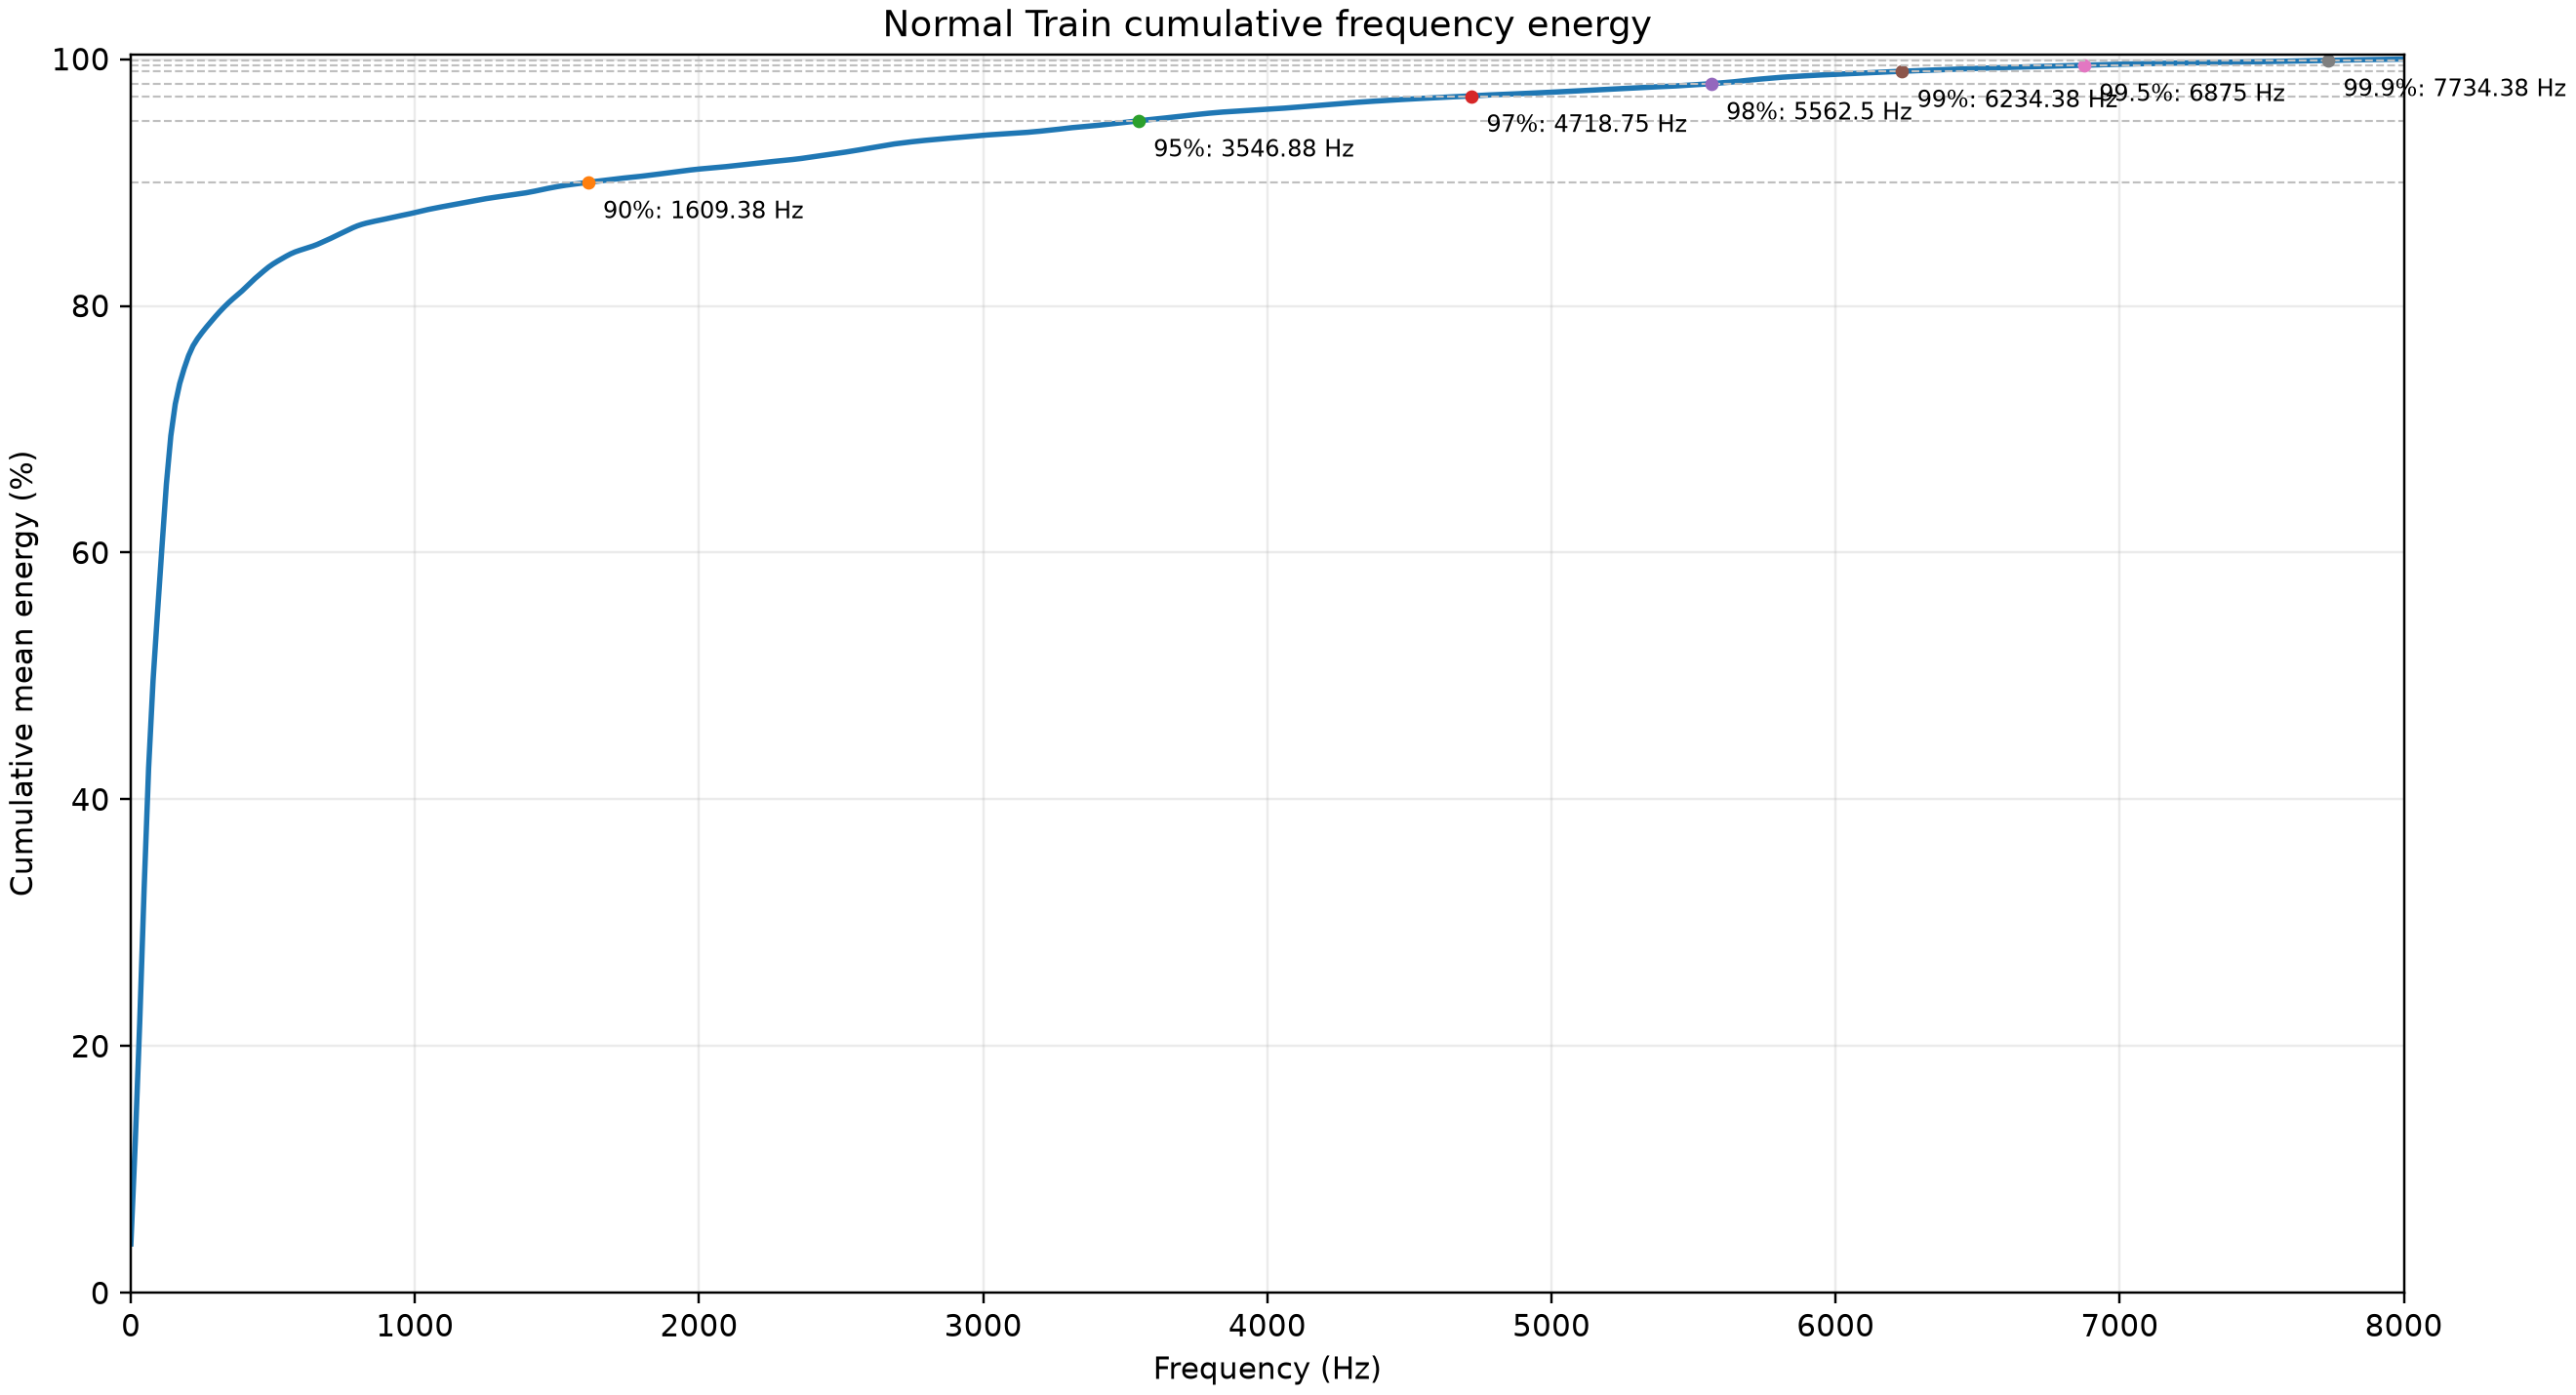

Values plotted in this chart, from the file beside it:
frequency_hz, mean_power, cumulative_energy, cumulative_energy_ratio
0.000000000000e+00, 5.079536275422e+01, 5.079536275422e+01, 3.968317189780e-02
1.562500000000e+01, 1.068705475865e+02, 1.576659103407e+02, 1.231743033857e-01
3.125000000000e+01, 1.235926799213e+02, 2.812585902620e+02, 2.197293685863e-01
4.687500000000e+01, 1.394687134308e+02, 4.207273036927e+02, 3.286873645400e-01
6.250000000000e+01, 1.240050547923e+02, 5.447323584850e+02, 4.255645918831e-01
7.812500000000e+01, 9.062854497150e+01, 6.353609034565e+02, 4.963668843356e-01
9.375000000000e+01, 7.034120956095e+01, 7.057021130174e+02, 5.513199776723e-01
1.093750000000e+02, 6.785019832497e+01, 7.735523113424e+02, 6.043270030667e-01
1.250000000000e+02, 6.561600890595e+01, 8.391683202484e+02, 6.555885989974e-01
1.406250000000e+02, 5.003417400822e+01, 8.892024942566e+02, 6.946771027559e-01
1.562500000000e+02, 3.293615150123e+01, 9.221386457578e+02, 7.204080138235e-01
1.718750000000e+02, 2.125838845388e+01, 9.433970342117e+02, 7.370158346470e-01
1.875000000000e+02, 1.552266458810e+01, 9.589196987998e+02, 7.491427008364e-01
2.031250000000e+02, 1.336087362083e+01, 9.722805724206e+02, 7.595806978474e-01
2.187500000000e+02, 1.024038464504e+01, 9.825209570657e+02, 7.675808561716e-01
2.343750000000e+02, 7.344567524495e+00, 9.898655245902e+02, 7.733186975765e-01
2.500000000000e+02, 6.224194480695e+00, 9.960897190708e+02, 7.781812630965e-01
2.656250000000e+02, 5.791565542213e+00, 1.001881284613e+03, 7.827058432649e-01
2.812500000000e+02, 5.501295114650e+00, 1.007382579728e+03, 7.870036536921e-01
2.968750000000e+02, 5.365423169356e+00, 1.012748002897e+03, 7.911953160484e-01
3.125000000000e+02, 5.118853987941e+00, 1.017866856885e+03, 7.951943496552e-01
3.281250000000e+02, 4.838691507540e+00, 1.022705548393e+03, 7.989745102140e-01
3.437500000000e+02, 4.505798654751e+00, 1.027211347047e+03, 8.024946028536e-01
3.593750000000e+02, 4.187591322465e+00, 1.031398938370e+03, 8.057661004328e-01
3.750000000000e+02, 3.931244412781e+00, 1.035330182783e+03, 8.088373305480e-01
3.906250000000e+02, 3.985131531932e+00, 1.039315314314e+03, 8.119506592269e-01
4.062500000000e+02, 4.413042124712e+00, 1.043728356439e+03, 8.153982871152e-01
4.218750000000e+02, 4.546005508097e+00, 1.048274361947e+03, 8.189497908007e-01
4.375000000000e+02, 4.238292873087e+00, 1.052512654820e+03, 8.222608982624e-01
4.531250000000e+02, 3.961806704552e+00, 1.056474461525e+03, 8.253560047437e-01
4.687500000000e+02, 3.937675854521e+00, 1.060412137379e+03, 8.284322593335e-01
4.843750000000e+02, 3.735633045669e+00, 1.064147770425e+03, 8.313506707841e-01
5.000000000000e+02, 3.236051973037e+00, 1.067383822398e+03, 8.338787914580e-01
5.156250000000e+02, 2.848272580152e+00, 1.070232094978e+03, 8.361039648652e-01
5.312500000000e+02, 2.694030661273e+00, 1.072926125640e+03, 8.382086389148e-01
5.468750000000e+02, 2.605479045898e+00, 1.075531604685e+03, 8.402441332444e-01
5.625000000000e+02, 2.410557532435e+00, 1.077942162218e+03, 8.421273478479e-01
5.781250000000e+02, 2.022786547845e+00, 1.079964948766e+03, 8.437076217536e-01
5.937500000000e+02, 1.610136664468e+00, 1.081575085430e+03, 8.449655186672e-01
6.093750000000e+02, 1.444335582183e+00, 1.083019421012e+03, 8.460938857873e-01
6.250000000000e+02, 1.467170251196e+00, 1.084486591264e+03, 8.472400921755e-01
6.406250000000e+02, 1.527591562430e+00, 1.086014182826e+03, 8.484335018743e-01
6.562500000000e+02, 1.751668668575e+00, 1.087765851495e+03, 8.498019687010e-01
6.718750000000e+02, 2.051749066701e+00, 1.089817600561e+03, 8.514048691725e-01
6.875000000000e+02, 2.097529888412e+00, 1.091915130450e+03, 8.530435352752e-01
7.031250000000e+02, 2.060227355710e+00, 1.093975357805e+03, 8.546530592922e-01
7.187500000000e+02, 2.182044523458e+00, 1.096157402329e+03, 8.563577512802e-01
7.343750000000e+02, 2.277452428552e+00, 1.098434854757e+03, 8.581369793693e-01
7.500000000000e+02, 2.233838316945e+00, 1.100668693074e+03, 8.598821345394e-01
7.656250000000e+02, 2.198376052792e+00, 1.102867069127e+03, 8.615995853079e-01
7.812500000000e+02, 2.164071988190e+00, 1.105031141115e+03, 8.632902365022e-01
7.968750000000e+02, 1.924712394984e+00, 1.106955853510e+03, 8.647938913376e-01
8.125000000000e+02, 1.566995671242e+00, 1.108522849182e+03, 8.660180849493e-01
8.281250000000e+02, 1.284115415104e+00, 1.109806964597e+03, 8.670212822884e-01
8.437500000000e+02, 1.109407525981e+00, 1.110916372123e+03, 8.678879915148e-01
8.593750000000e+02, 9.991341300540e-01, 1.111915506253e+03, 8.686685511817e-01
8.750000000000e+02, 9.290533550827e-01, 1.112844559608e+03, 8.693943612162e-01
8.906250000000e+02, 9.637197399372e-01, 1.113808279348e+03, 8.701472538825e-01
9.062500000000e+02, 1.026338877974e+00, 1.114834618226e+03, 8.709490668810e-01
9.218750000000e+02, 1.014024790767e+00, 1.115848643016e+03, 8.717412596699e-01
... 453 more rows
